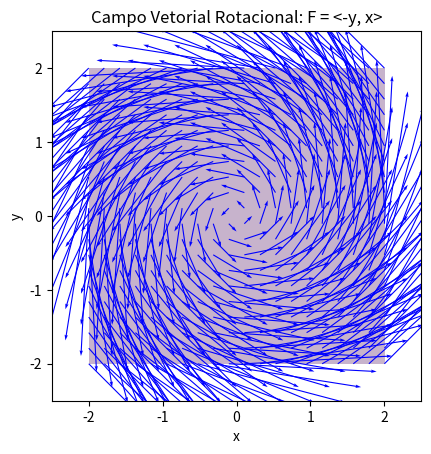

Write the Python code that produced this figure.
import numpy as np
import matplotlib.pyplot as plt

# Define a grade de pontos onde o campo vetorial será avaliado
x, y = np.meshgrid(np.linspace(-2, 2, 20), np.linspace(-2, 2, 20))

# Define o campo vetorial F(x, y) = <P(x, y), Q(x, y)>
# Vamos criar um campo com um rotacional não nulo para visualização
# Exemplo: F(x, y) = <-y, x>
P = -y
Q = x

# Calcula as componentes do rotacional (em 2D, a componente z do rotacional)
# Rotacional (2D) = ∂Q/∂x - ∂P/∂y
# Para o nosso exemplo: ∂Q/∂x = ∂(x)/∂x = 1
#                      ∂P/∂y = ∂(-y)/∂y = -1
# Rotacional = 1 - (-1) = 2

# Para visualizar o rotacional, podemos usar um heatmap ou círculos
# com tamanho e cor representando a magnitude e direção do rotacional.
# Como o rotacional é constante (2) neste exemplo, vamos representá-lo
# com uma cor de fundo.

# Cria a figura e os subplots
fig, ax = plt.subplots()

# Plota o campo vetorial usando setas
ax.quiver(x, y, P, Q, color='blue', angles='xy', scale_units='xy', scale=1)

# Define a cor de fundo para indicar o rotacional (constante neste caso)
ax.imshow([[2, 2], [2, 2]], extent=[-2, 2, -2, 2], alpha=0.3, cmap='viridis')
# A função imshow exibe dados como uma imagem. Aqui, usamos uma matriz 2x2
# com o valor do rotacional para criar um fundo colorido.
# 'extent' define a extensão da imagem para corresponder ao nosso campo vetorial.
# 'alpha' define a transparência.
# 'cmap' escolhe um mapa de cores.

# Adiciona um título ao gráfico
ax.set_title('Campo Vetorial Rotacional: F = <-y, x>')

# Adiciona rótulos aos eixos
ax.set_xlabel('x')
ax.set_ylabel('y')

# Define os limites dos eixos
ax.set_xlim([-2.5, 2.5])
ax.set_ylim([-2.5, 2.5])

# Garante que a escala dos eixos seja a mesma
ax.set_aspect('equal', adjustable='box')

# Adiciona uma legenda (opcional, mas pode ser útil para o mapa de cores)
# Podemos adicionar uma barra de cores se o rotacional não fosse constante.
# fig.colorbar(im, ax=ax, label='Magnitude do Rotacional')

# Mostra o gráfico
plt.show()